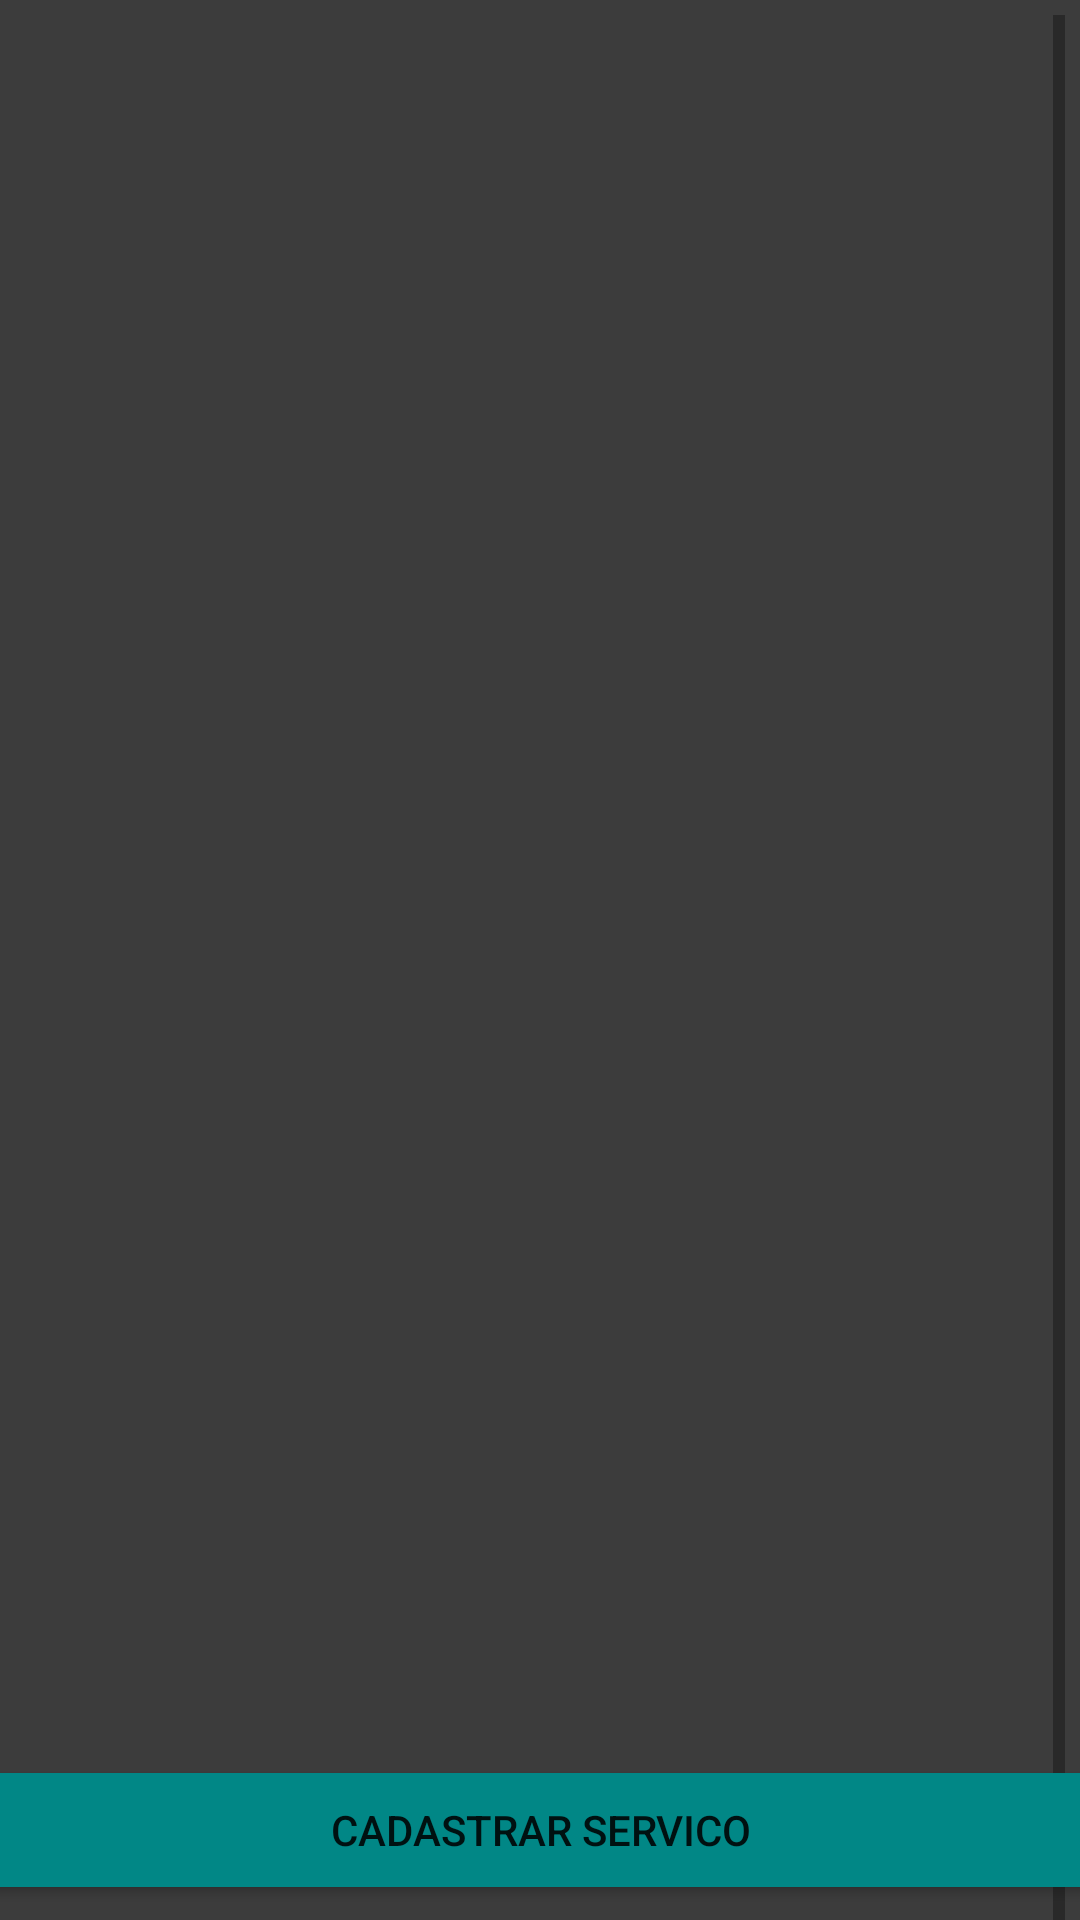

Reconstruct the res/layout file that produces this screen, plus the resources it refers to.
<!-- AndroidManifest.xml: application theme Theme.PetShop -->
<!-- res/layout/telaselecionaservico.xml -->
<?xml version="1.0" encoding="utf-8"?>
<androidx.constraintlayout.widget.ConstraintLayout xmlns:android="http://schemas.android.com/apk/res/android"
    xmlns:app="http://schemas.android.com/apk/res-auto"
    xmlns:tools="http://schemas.android.com/tools"
    android:layout_width="match_parent"
    android:layout_height="match_parent"
    android:background="#3C3C3C"
    tools:context=".activity.telaselecionaservico">

    <ScrollView
        android:layout_width="match_parent"
        android:layout_height="650dp"
        android:layout_marginStart="5dp"
        android:layout_marginTop="5dp"
        android:layout_marginEnd="5dp"
        app:layout_constraintEnd_toEndOf="parent"
        app:layout_constraintStart_toStartOf="parent"
        app:layout_constraintTop_toTopOf="parent">

        <LinearLayout
            android:layout_width="wrap_content"
            android:layout_height="wrap_content"
            android:orientation="vertical">

            <ListView
                android:id="@+id/listservicos"
                android:layout_width="match_parent"
                android:layout_height="650dp"
                android:layout_marginStart="1dp"
                android:layout_marginEnd="1dp"
                android:layout_marginBottom="10dp"
                android:cacheColorHint="#3C3C3C"
                android:foregroundTint="#C8C8C8"
                android:textColor="@color/white" />
        </LinearLayout>
    </ScrollView>

    <Button
        android:id="@+id/btcadservico_selecionaservico"
        android:layout_width="400dp"
        android:layout_height="50dp"
        android:layout_marginStart="5dp"
        android:layout_marginEnd="5dp"
        android:layout_marginBottom="5dp"
        android:backgroundTint="@color/teal_700"
        android:onClick="bt_cadservico_telaselecionaservico_to_telaadicionaservico"
        android:text="@string/bt_addnovoservico_selecionaservico"
        app:layout_constraintBottom_toBottomOf="parent"
        app:layout_constraintEnd_toEndOf="parent"
        app:layout_constraintStart_toStartOf="parent" />

</androidx.constraintlayout.widget.ConstraintLayout>
<!-- resources referenced by this layout -->
<resources>
  <color name="teal_700">#FF018786</color>
  <color name="white">#FFFFFFFF</color>
  <string name="bt_addnovoservico_selecionaservico">Cadastrar Servico</string>
  <style name="Theme.PetShop" parent="Theme.MaterialComponents.DayNight.DarkActionBar">
          
          <item name="colorPrimary">#636363</item>
          <item name="colorPrimaryVariant">@color/black</item>
          <item name="colorOnPrimary">@color/white</item>
          
          <item name="colorSecondary">@color/teal_200</item>
          <item name="colorSecondaryVariant">@color/teal_700</item>
          <item name="colorOnSecondary">@color/black</item>
          
          <item name="android:statusBarColor" tools:targetApi="l">?attr/colorPrimaryVariant</item>
          
      </style>
  <color name="black">#FF000000</color>
  <color name="teal_200">#FF03DAC5</color>
</resources>
